Run: headless pygame with SDL's dummy video driver; simulated clock (each Clock.tick advances the game by its frame time, no real sleeping); random seed 0; keys injected as events and as key.get_pressed() state; mouse plan: one left click at the window centre at the start of phase 2, then a move to the lower-right quarter at the start of phase 3.
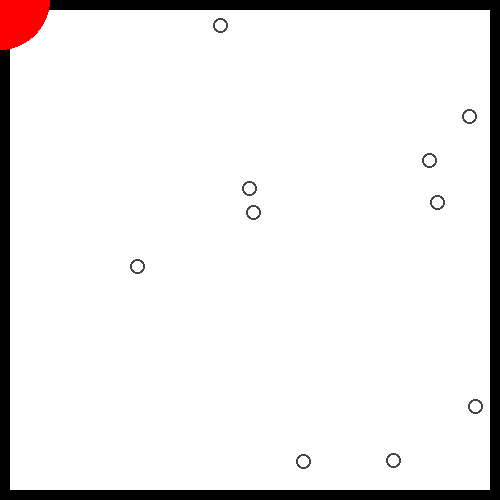
Frame 1 of 4 · flips 1–60 · no input
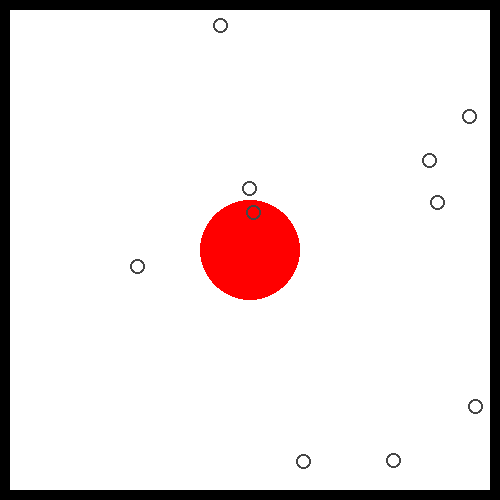
Frame 2 of 4 · flips 61–180 · clicked the window centre · tapped SPACE, RETURN · held RIGHT (→), D
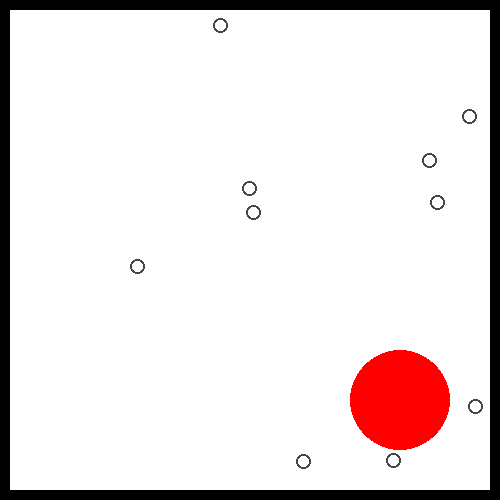
Frame 3 of 4 · flips 181–300 · moved the mouse to the lower-right quarter · held DOWN (↓), S
Frame 4 of 4 · flips 301–420 · held LEFT (←), A, UP (↑), W · screen unchanged from frame 3, image omitted

The pygame program that drew these frames:

import pygame
from random import randint as rnum

'''
* Sheep must flee from the mouse
'''

_GlobalWindowMaxSize = [500, 500]
_GlobalDefaultBackground = [255, 255, 255]


class Sheep(pygame.sprite.Sprite):
    '''Fuck you I'm making a better sheep game'''
    sheepLabel = 0  # This is the she sheep can be labelled

    def __init__(self, *, size=15, center=[0, 0], colour=[0, 0, 0], border=0):
        '''Create the sheep object'''
        super().__init__()  # Init the class' Pygame sprite process

        # Store anything relevant
        self.center = center
        self.colour = colour
        self.border = border
        self.label = Sheep.sheepLabel

        # Generate the actual image
        self.image = pygame.Surface([size, size])
        self.image.fill(_GlobalDefaultBackground)
        self.rect = self.image.get_rect()
        self.rect.center = self.center

        # Increment the sheep label for the other sheepies to enjoy
        Sheep.sheepLabel += 1

    def drawSheepCircle(self, window):
        '''Draw self to screen - is own function to directly use draw function'''
        pygame.draw.ellipse(window, self.colour, self.rect, self.border)


class Block(pygame.sprite.Sprite):
    '''A plain coloured block that the window can draw'''

    def __init__(self, *, topleft, colour, dimensions):
        super().__init__()
        self.image = pygame.Surface(dimensions)
        self.image.fill(colour)
        self.rect = self.image.get_rect()
        self.rect.x = topleft[0]
        self.rect.y = topleft[1]


# This is the list of borders at 5 pixels for the windowsize
_GlobalBorderSize = 10
_GlobalBorderColour = [0, 0, 0]
_GlobalBorder = [Block(topleft=[0, 0], dimensions=[_GlobalBorderSize, _GlobalWindowMaxSize[1]], colour=_GlobalBorderColour),
                 Block(topleft=[0, 0], dimensions=[
                       _GlobalWindowMaxSize[0], _GlobalBorderSize], colour=_GlobalBorderColour),
                 Block(topleft=[_GlobalWindowMaxSize[0] - _GlobalBorderSize, 0],
                       dimensions=[_GlobalBorderSize, _GlobalWindowMaxSize[1]], colour=_GlobalBorderColour),
                 Block(topleft=[0, _GlobalWindowMaxSize[1] - _GlobalBorderSize], dimensions=[_GlobalWindowMaxSize[0], _GlobalBorderSize], colour=_GlobalBorderColour)]


class Window():
    '''Create the window object on which to draw and check events'''

    def __init__(self, *, dimensions=_GlobalWindowMaxSize, title="None", fps=30):
        '''Create the window object'''
        pygame.init()  # Initialize the pygame module
        pygame.font.init()  # Initialize the pygame font module
        self.clock = pygame.time.Clock()  # Create the fpsTicker
        self.fps = fps

        # Create the window itself
        self.window = pygame.display.set_mode(dimensions)
        pygame.display.set_caption(title)
        self.window.fill(_GlobalDefaultBackground)
        self.borderImages = pygame.sprite.Group()
        for i in _GlobalBorder:
            self.borderImages.add(i)

        # Create the list of sheepies
        self.sheepList = pygame.sprite.Group()
        self.sheepArray = []

        # Store all the events of the last pass
        self.events = None
        self.run(tick=False)

    def drawBackground(self):
        '''Draws only the background onto the window'''
        self.window.fill([255, 255, 255])
        self.borderImages.draw(self.window)

    def drawSheep(self):
        '''Draw the sheep onto the screen'''
        [i.drawSheepCircle(self.window) for i in self.sheepList]

    def drawAll(self):
        '''Run all of the class' draw functions'''
        self.drawBackground()
        pygame.draw.circle(
            self.window, [255, 0, 0], pygame.mouse.get_pos(), 50)  # Completely debug. I think.
        self.drawSheep()

    def newSheep(self, locationList, *, size=15, colour=[0, 0, 0]):
        '''Create a list of sheep objects as given by a list of locations'''
        locationList = locationList if type(
            locationList) == list else [locationList]
        for i in locationList:
            self.sheepArray.append(
                Sheep(center=i, colour=[70, 70, 70], border=2))
            self.sheepList.add(self.sheepArray[-1])

    def randomNewSheep(self, amount=0, *, size=15, colour=[0, 0, 0]):
        '''Creates a certain amount of random sheep, as given'''
        z = []
        for i in range(amount):
            z.append([rnum(5, _GlobalWindowMaxSize[0] - _GlobalBorderSize),
                      rnum(5, _GlobalWindowMaxSize[1] - _GlobalBorderSize)])
        self.newSheep(z, size=size, colour=colour)

    def checkQuit(self):
        '''Returns false if the user pressed quit'''
        for e in self.events:
            if e.type == pygame.QUIT:
                return False
        return True

    def run(self, update=True, *, tick=True, first=False):
        '''Allows the actual window to tick and run and stuff'''
        if first:
            self.randomNewSheep(10)
        if tick:
            self.clock.tick(self.fps)
        if update:
            self.drawAll()
            pygame.display.flip()
        self.events = pygame.event.get()


def run():
    '''Run the program'''
    window = Window()  # Create window
    window.run(first=True)
    while window.checkQuit():  # Check quit button not pressed
        window.run()  # Window's run function


if __name__ == '__main__':
    run()
    pygame.quit()
